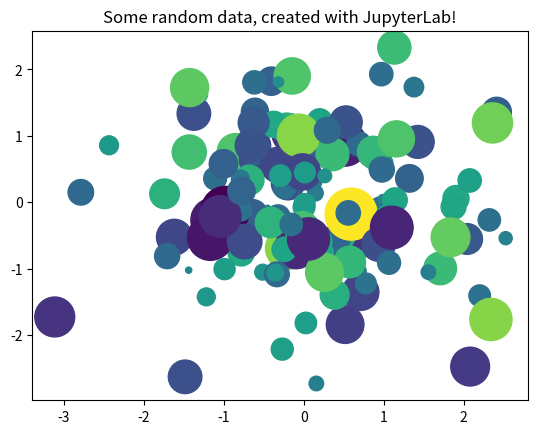

This chart was generated by the following Python code:
str_dna = 'ATCGCTAGCGTAGCTAGCTAGCGTAGCTAGCTAGCTAGCTAGCTAGCTAGCTAGCTAGCTAGCTAGCTAGCTAGCTAGCTAGCTAGCTAGCTAGCTAGCTAGCTAGCTAGCTAGCTAGCTAGCTAGCTAGCTAGCTAGC'

from matplotlib import pyplot as plt
import numpy as np

# Generate 100 random data points along 3 dimensions
x, y, scale = np.random.randn(3, len(str_dna))
fig, ax = plt.subplots()

# Map each onto a scatterplot we'll create with Matplotlib
ax.scatter(x=x, y=y, c=scale, s=np.abs(scale)*500)
ax.set(title="Some random data, created with JupyterLab!")
plt.show()